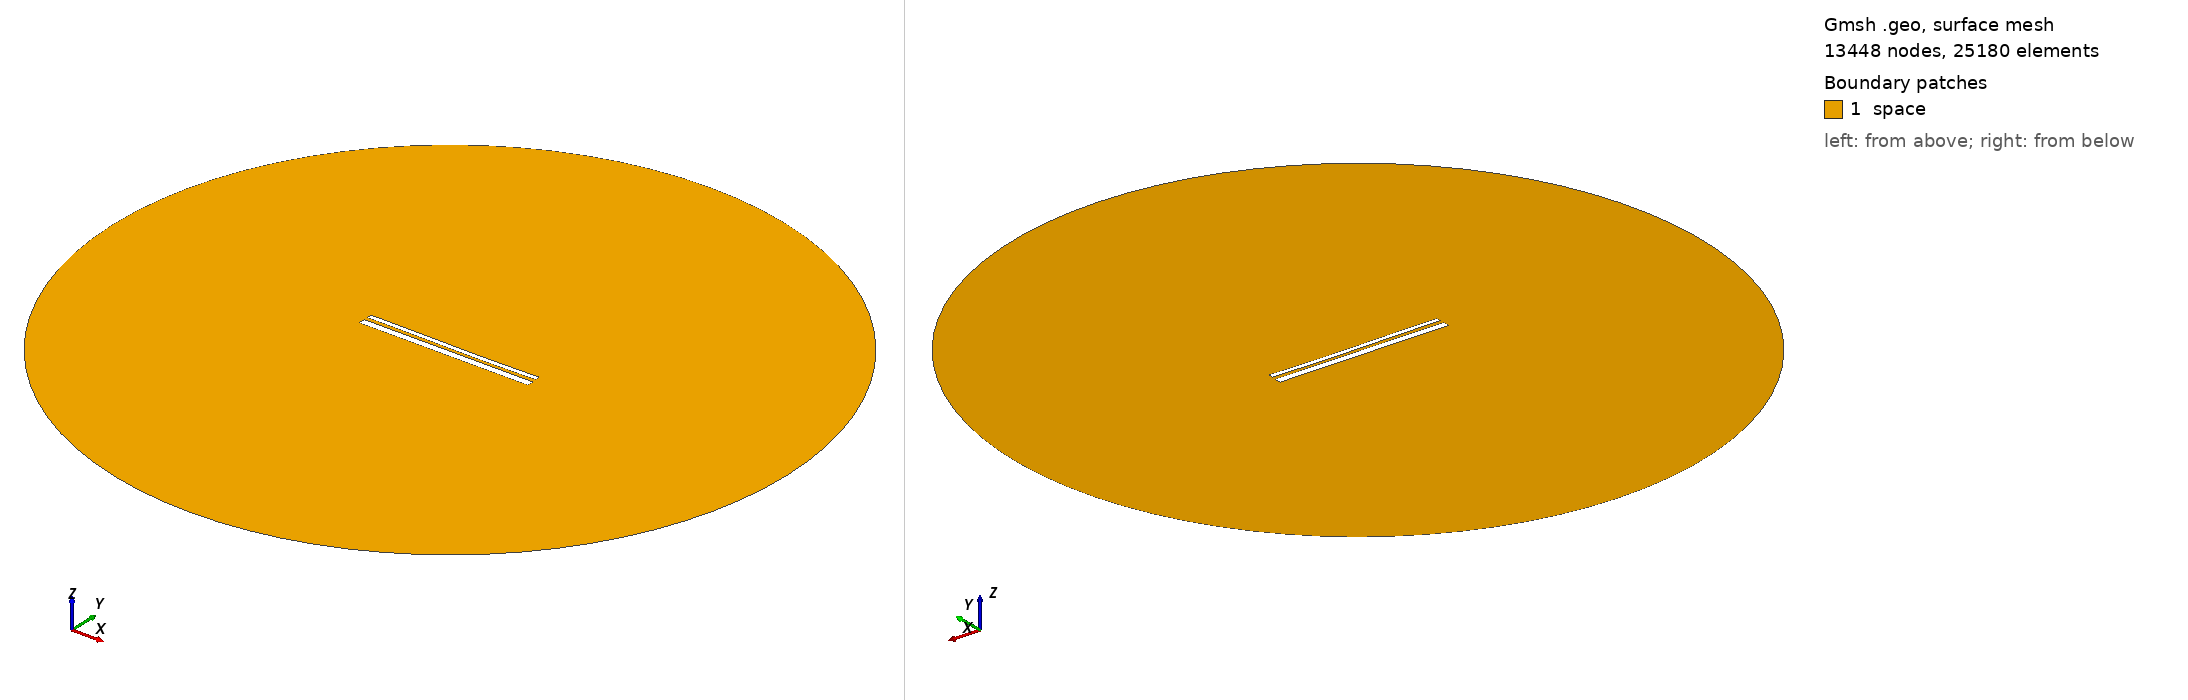

Gmsh geometry script, surface-meshed: 13448 nodes, 25180 surface elements. Boundary patches (legend numbers): 1 space. Left view from above one corner, right view from below the opposite corner. Legend entries are the model's physical surfaces. The drawing asked Gmsh for element sizes between 1% and 20% of the model's largest extent; the script's own settings can give other sizes.

=== 13143.geo (drawn) ===
//---------------------------------------
// Geometry kernel
//---------------------------------------

SetFactory("OpenCASCADE");



//---------------------------------------
// Parameters of the geometry
//---------------------------------------

// Overetch of the upper plate
overetch = 0.5;

// Distance between the plates
distance = 1.75;

// Discretization over the x axis (for the deformation)
nx = 50; 

// Length of the plate
L = 100 - overetch; 

// Number of modes
n = 4; 

// 1st mode coefficient
coeff(1) = -0.15;
beta(1) = 0.596864 * 3.1415926535 / L;

// 2nd mode coefficient
coeff(2) = -0.15;
beta(2) = 1.49418 * 3.1415926535 / L;

// 3rd mode coefficient
coeff(3) = 0.07499999999999998;
beta(3) = 2.50025 * 3.1415926535 / L;

// 4th mode coefficient
coeff(4) = 0.0;
beta(4) = 3.49999 * 3.1415926535 / L;



//---------------------------------------
// Upper plate (deformed rectangle)
//---------------------------------------

// Coordiantes of the upper plate
xmin = -50;
xmax = 50 - overetch;

// Height of the upper plate
yheight = 4 - 2 * overetch;

// Indexes of the points
UpperID[] = {};
LowerID[] = {};
LeftID[] = {};
RightID[] = {};

// Point index
p = 1;

// Horizontal edges
For i In {1:nx}
    x = xmin + (i-1)*(xmax - xmin)/(nx-1);

    y_bottom = distance / 2 + overetch;
    For j In {1:n}
        C = (Cosh(beta(j)*L) + Cos(beta(j)*L)) / (Sinh(beta(j)*L) + Sin(beta(j)*L));
        y_bottom  = y_bottom + coeff(j) * (Cosh(beta(j)*(x+50)) - Cos(beta(j)*(x+50)) - C * (Sinh(beta(j)*(x+50)) - Sin(beta(j)*(x+50))));
    EndFor

    y_top = y_bottom + yheight;

    Point(p) = {x, y_top, 0, 1.0};
    UpperID[i] = p;
    p = p + 1;

    Point(p) = {x, y_bottom, 0, 1.0};
    LowerID[i] = p;
    p = p + 1;
EndFor

// Create point lists
UpperPts[] = {}; LowerPts[] = {};
For i In {1:nx}
  UpperPts[] += {UpperID[i]};
  LowerPts[] += {LowerID[i]};
EndFor

// Build splines
Spline(1) = {UpperPts[]};
Spline(2) = {LowerPts[]};
Line(3) = {LowerPts[nx-1], UpperPts[nx-1]};
Line(4) = {LowerPts[0], UpperPts[0]};

// Build the plane surface
Curve Loop(1) = {2, 3, -1, -4};
Plane Surface(1) = {1};



//---------------------------------------
// Lower plate (rectangle)
//---------------------------------------

// Vertices
Point(1001) = {-50, -1, 0, 1.0};
Point(1002) = { 50, -1, 0, 1.0};
Point(1003) = { 50,  -5, 0, 1.0};
Point(1004) = {-50,  -5, 0, 1.0};

// Edges
Line(5) = {1001, 1002};
Line(6) = {1002, 1003};
Line(7) = {1003, 1004};
Line(8) = {1004, 1001};

// Plane surface
Line Loop(2) = {5, 6, 7, 8};
Plane Surface(2) = {2}; 



//---------------------------------------
// Outer (fictious) boundary
//---------------------------------------

// Points
Point(1005) = {0, 0, 0};       // Center
Point(1006) = {200, 0, 0};     // Start point
Point(1007) = {0, 200, 0};     // 90 degrees
Point(1008) = {-200, 0, 0};    // 180 degrees
Point(1009) = {0, -200, 0};    // 270 degrees

// Circle arcs (each needs start, center, end)
Circle(9) = {1006, 1005, 1007};
Circle(10) = {1007, 1005, 1008};
Circle(11) = {1008, 1005, 1009};
Circle(12) = {1009, 1005, 1006};

// Plane surface for the entire domain
Curve Loop(3) = {9, 10, 11, 12};
Surface(3) = {3};

// Subtract the plates from the whole domain to obtain the actual domain where we want to solve the equations
BooleanDifference{ Surface{3}; Delete; }{ Surface{1}; Surface{2}; Delete; }




//---------------------------------------
// Transfinite Lines/Curves
//---------------------------------------

// Set the number of points on the boundaries
r = 7;

// Plates
Transfinite Curve {1, 2} = 50*r Using Progression 1;
Transfinite Curve {3, 4} = 2*r Using Progression 1;
Transfinite Line {5, 7} = 50*r Using Progression 1;
Transfinite Line {6, 8} = 2*r Using Progression 1;

// Outer boundary
Transfinite Line {9, 10, 11, 12} = 20 Using Progression 1;



//---------------------------------------
// Physical groups
//---------------------------------------                

// Physical curves (boundaries)
Physical Line("force_segment", 10) = {2};
Physical Line("upper_plate", 11) = {1, 3, 4};
Physical Line("lower_plate", 12) = {5, 6, 7, 8};
Physical Line("boundary", 20) = {9, 10, 11, 12};

// Physical Surfaces
Physical Surface("space", 30) = {3};



//---------------------------------------
// 6. Generate the Mesh
//---------------------------------------

// 2D mesh generation
Mesh 2;
